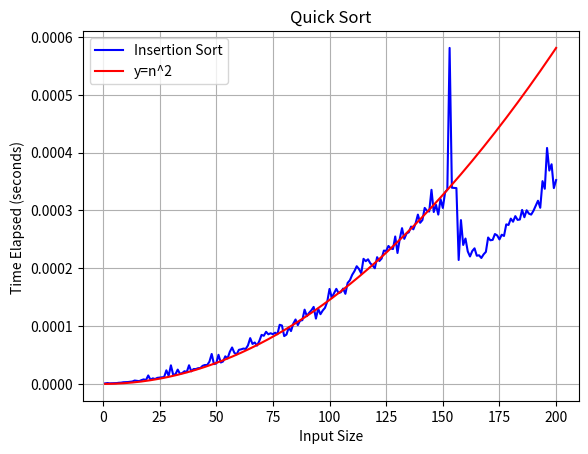

Python code for this plot:
import time
import matplotlib.pyplot as plt
import random
import statistics

def insertionSort(lst): 
    for i in range(1,len(lst)):
        key = lst[i]
        j = i-1
        while(j>=0 and lst[j]>key):
            lst[j+1] = lst[j]
            j = j-1
        lst[j+1] = key
    return lst

#Hyper-parameters
size = 200
repeats = 5

time_elapsed = []
x_values = []
for i in range(1,size+1):
    times = []
    for _ in range(0,repeats):
        temp_list = [random.randint(1,1000) for _ in range(1,i+1)]
        start = time.time()
        insertionSort(temp_list)
        end = time.time()
        times.append(end-start)
    avg_time = statistics.mean(times)    
    time_elapsed.append(avg_time)
    x_values.append(i)
    
y_squared = [i**2 for i in range(1,size+1)]
factor = max(time_elapsed)/max(y_squared)
y_squared_scaled = [y*factor for y in y_squared]

plt.plot(x_values,time_elapsed,label="Insertion Sort",color="blue")
plt.plot(x_values,y_squared_scaled,label="y=n^2",color="red")
plt.title("Quick Sort")
plt.xlabel("Input Size")
plt.ylabel("Time Elapsed (seconds) ")
plt.legend()
plt.grid(True)
plt.show()
